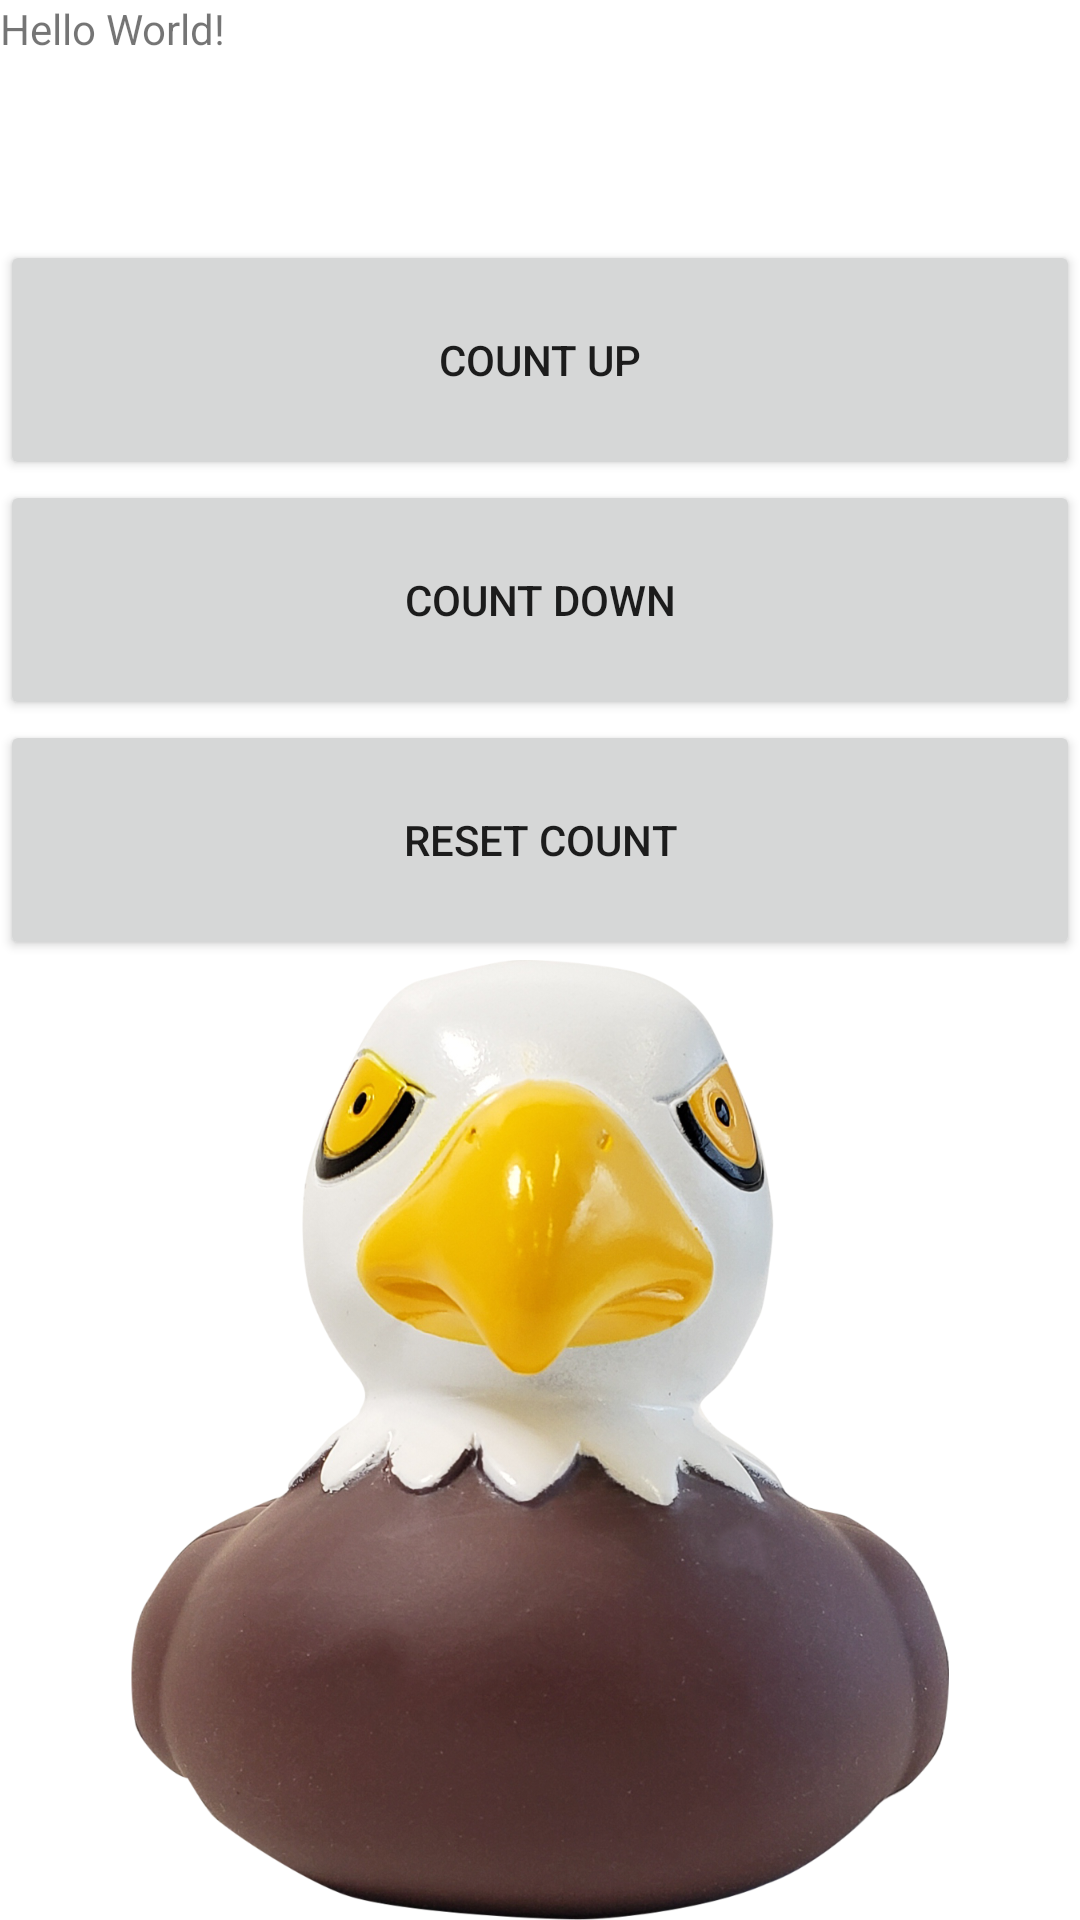

Here is an Android app screen rendered from its layout file. Give the layout XML and the strings, colors and styles it references.
<!-- AndroidManifest.xml: application theme Theme.AprilEven -->
<!-- res/layout/activity_main.xml -->
<?xml version="1.0" encoding="utf-8"?>
<LinearLayout xmlns:android="http://schemas.android.com/apk/res/android"
    xmlns:app="http://schemas.android.com/apk/res-auto"
    xmlns:tools="http://schemas.android.com/tools"
    android:layout_width="match_parent"
    android:layout_height="match_parent"
    android:orientation="vertical"
    tools:context=".MainActivity">


    <TextView
        android:id="@+id/countLabelView"
        android:layout_width="match_parent"
        android:layout_height="0dp"
        android:layout_weight="1"
        android:text="Hello World!" />

    <Button
        android:id="@+id/upButton"
        android:layout_width="match_parent"
        android:layout_height="0dp"
        android:layout_weight="1"
        android:onClick="upClick"
        android:text="Count Up" />

    <Button
        android:id="@+id/downButton"
        android:layout_width="match_parent"
        android:layout_height="0dp"
        android:layout_weight="1"
        android:onClick="downClick"
        android:text="Count Down" />

    <Button
        android:id="@+id/resetButton"
        android:layout_width="match_parent"
        android:layout_height="0dp"
        android:layout_weight="1"
        android:onClick="openDialog"
        android:text="Reset Count" />

    <ImageView
        android:id="@+id/imageView"
        android:layout_width="match_parent"
        android:layout_height="0dp"
        android:layout_weight="4"
        app:srcCompat="@drawable/eaglerubber" />


</LinearLayout>
<!-- resources referenced by this layout -->
<resources>
  <!-- drawable eaglerubber: png bitmap (drawable, 1043047 bytes) -->
  <style name="Theme.AprilEven" parent="Theme.MaterialComponents.DayNight.DarkActionBar">
          
          <item name="colorPrimary">@color/purple_500</item>
          <item name="colorPrimaryVariant">@color/purple_700</item>
          <item name="colorOnPrimary">@color/white</item>
          
          <item name="colorSecondary">@color/teal_200</item>
          <item name="colorSecondaryVariant">@color/teal_700</item>
          <item name="colorOnSecondary">@color/black</item>
          
          <item name="android:statusBarColor" tools:targetApi="l">?attr/colorPrimaryVariant</item>
          
      </style>
  <!-- not gathered from this repository: default colours our renderer supplied (Android Studio template values) -->
  <color name="purple_500">#FF6200EE</color>
  <color name="purple_700">#FF3700B3</color>
  <color name="teal_200">#FF03DAC5</color>
  <color name="teal_700">#FF018786</color>
  <color name="black">#FF000000</color>
  <color name="white">#FFFFFFFF</color>
</resources>
